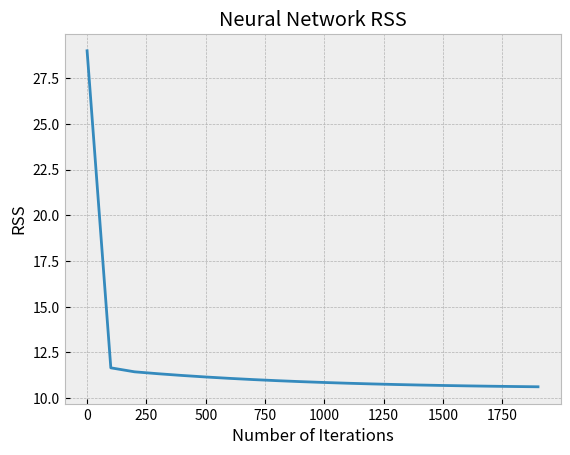

Here is the Python script that generated this plot:
import math
import matplotlib.pyplot as plt

class Node:
  def __init__(self, index):
    self.index = index
    self.children = []
    self.parents = []
    self.input = None
    self.output = None
    self.bias = False
    self.previous = None
    self.distance = None

class NeuralNetwork:
  def __init__(self, weights, activation_function, datapoints):
    self.weights = weights
    self.edges = [edge for edge in self.weights]
    self.f = activation_function
    self.datapoints = datapoints
    self.max_index = self.get_max_index()
    self.nodes = [Node(i+1) for i in range(self.max_index)]
    self.build_from_edges()

  def get_children(self, index):
    children = []
    for edge in self.edges:
      if edge[0] == index:
        children.append(edge[1])
    return children

  def get_parents(self, index):
    parents = []
    for edge in self.edges:
      if edge[1] == index:
        parents.append(edge[0])
    return parents

  def get_max_index(self):
    max = self.edges[0][0]
    for edge in self.edges:
      if edge[0] > max:
        max = edge[0]
      elif edge[1] > max:
        max = edge[1]
    return max

  def get_node_from_index(self, index):
    return self.nodes[index-1]

  def build_from_edges(self):
    for node in self.nodes:
      children = [self.get_node_from_index(i) for i in self.get_children(node.index)]
      parents = [self.get_node_from_index(i) for i in self.get_parents(node.index)]
      node.children = children
      node.parents = parents
      for child in children:
        if node not in child.parents:
          child.parents.append(node)
      
      for parent in parents:
        if node not in parent.children:
          parent.children.append(node)

      if children == [] and node.index != 1:
        node.bias = True
        node.output = 1

  def nodes_breadth_first(self, index):
    queue = [self.nodes[index]]
    visited = []
    while queue != []:
      visiting = queue[0]
      queue = queue[1:]
      visited.append(visiting)
      children = visiting.children
      queue = queue + [child 
                       for child in children 
                       if child not in queue and child not in visited]
    
    return visited

  def clear_network(self):
    for node in self.nodes:
      if not node.bias:
        node.input = None
        node.output = None

  def foward_propagate(self, input):
    self.clear_network()
    input_node = self.get_node_from_index(1)
    input_node.input = input
    queue = [input_node]
    visited = []
    while queue != []:
      visiting = queue[0]
      if visiting.input == None and visiting.bias == False:
        visiting.input = 0
        end_index = visiting.index
        for child in visiting.children:
          start_index = child.index
          visiting.input += self.weights[(end_index, start_index)]*child.output
      visiting.output = self.f(visiting.input)

      queue = queue[1:]
      visited.append(visiting)
      parents = visiting.parents
      queue = queue + [parent 
                       for parent in parents 
                       if parent not in queue and parent not in visited]
    
    return self.nodes[-1].output

  def rss(self):
    rss = 0
    for point in self.datapoints:
      value = point[1]
      prediction = self.foward_propagate(point[0])
      rss += (prediction-value)**2
    return rss

  def f_prime(self, input):
    delta = 0.000000001
    return (self.f(input+delta/2) - self.f(input-delta/2))/delta

  def calculate_neuron_gradient(self, datapoint):
    gradient = {i+1:0 for i in range(len(self.nodes))}
    self.foward_propagate(datapoint[0])
    for node in self.nodes[::-1]:
      if node.index == len(self.nodes):
        gradient[node.index] = 2*(node.output-datapoint[1])
      else:
        for parent in node.parents:
          gradient[node.index] += gradient[parent.index]*self.f_prime(parent.input)*self.weights[(parent.index,node.index)]
      
    return gradient

  def calculate_weight_gradient(self):
    gradient = {edge:0 for edge in self.edges}
    for datapoint in self.datapoints:
      temp_gradient = {edge:0 for edge in self.edges}
      neuron_grad = self.calculate_neuron_gradient(datapoint)
      for edge in self.weights:
        end, start = edge
        start_node = self.get_node_from_index(start)
        end_node = self.get_node_from_index(end)
        temp_gradient[edge] = neuron_grad[end]*self.f_prime(end_node.input)*start_node.output
      for edge in temp_gradient:
        gradient[edge] += temp_gradient[edge]
    
    return gradient

  def backward_propagate(self, alpha, num_steps):
    for step in range(num_steps):
      weight_gradient = self.calculate_weight_gradient()
      if step%100 == 0:
        print('RSS at step ', step, ': ', self.rss())
        RSS_vals.append(self.rss())
        print('Parameters: ', self.weights)
        print('Gradient: ', weight_gradient)
      
      for edge in self.weights:
        self.weights[edge] -= alpha*weight_gradient[edge]
      


datapoints = {(0,5),(2,3),(5,10)}

weights = {(3,1):1,
           (4,1):1,
           (3,2):1,
           (4,2):1,
           (6,3):1,
           (6,4):1,
           (6,5):1}

def act_f(x):
  return max(0,x)

neural_net = NeuralNetwork(weights, act_f, datapoints)



inputs = [i/100 for i in range(800)]
outputs = [neural_net.foward_propagate(i/100) for i in range(800)]


plt.clf()
plt.style.use('bmh')
plt.title("Neural Network Regression")
plt.scatter([0,2,5],[5,3,10], label='Datapoints')
plt.plot(inputs, outputs, label="Initial Regression")


RSS_vals = []



neural_net.backward_propagate(0.0001, 2000)
print(neural_net.weights)

outputs = [neural_net.foward_propagate(i/100) for i in range(800)]

plt.plot(inputs, outputs, label="Final Regression")
plt.xlabel('Inputs')
plt.ylabel('Outputs')
plt.legend()

plt.savefig('neural_net_backprop_output.png')

plt.clf()
plt.title("Neural Network RSS")
plt.plot([100*i for i in range(20)], RSS_vals)
plt.xlabel('Number of Iterations')
plt.ylabel('RSS')
plt.savefig('neural_net_backprop_RSS.png')